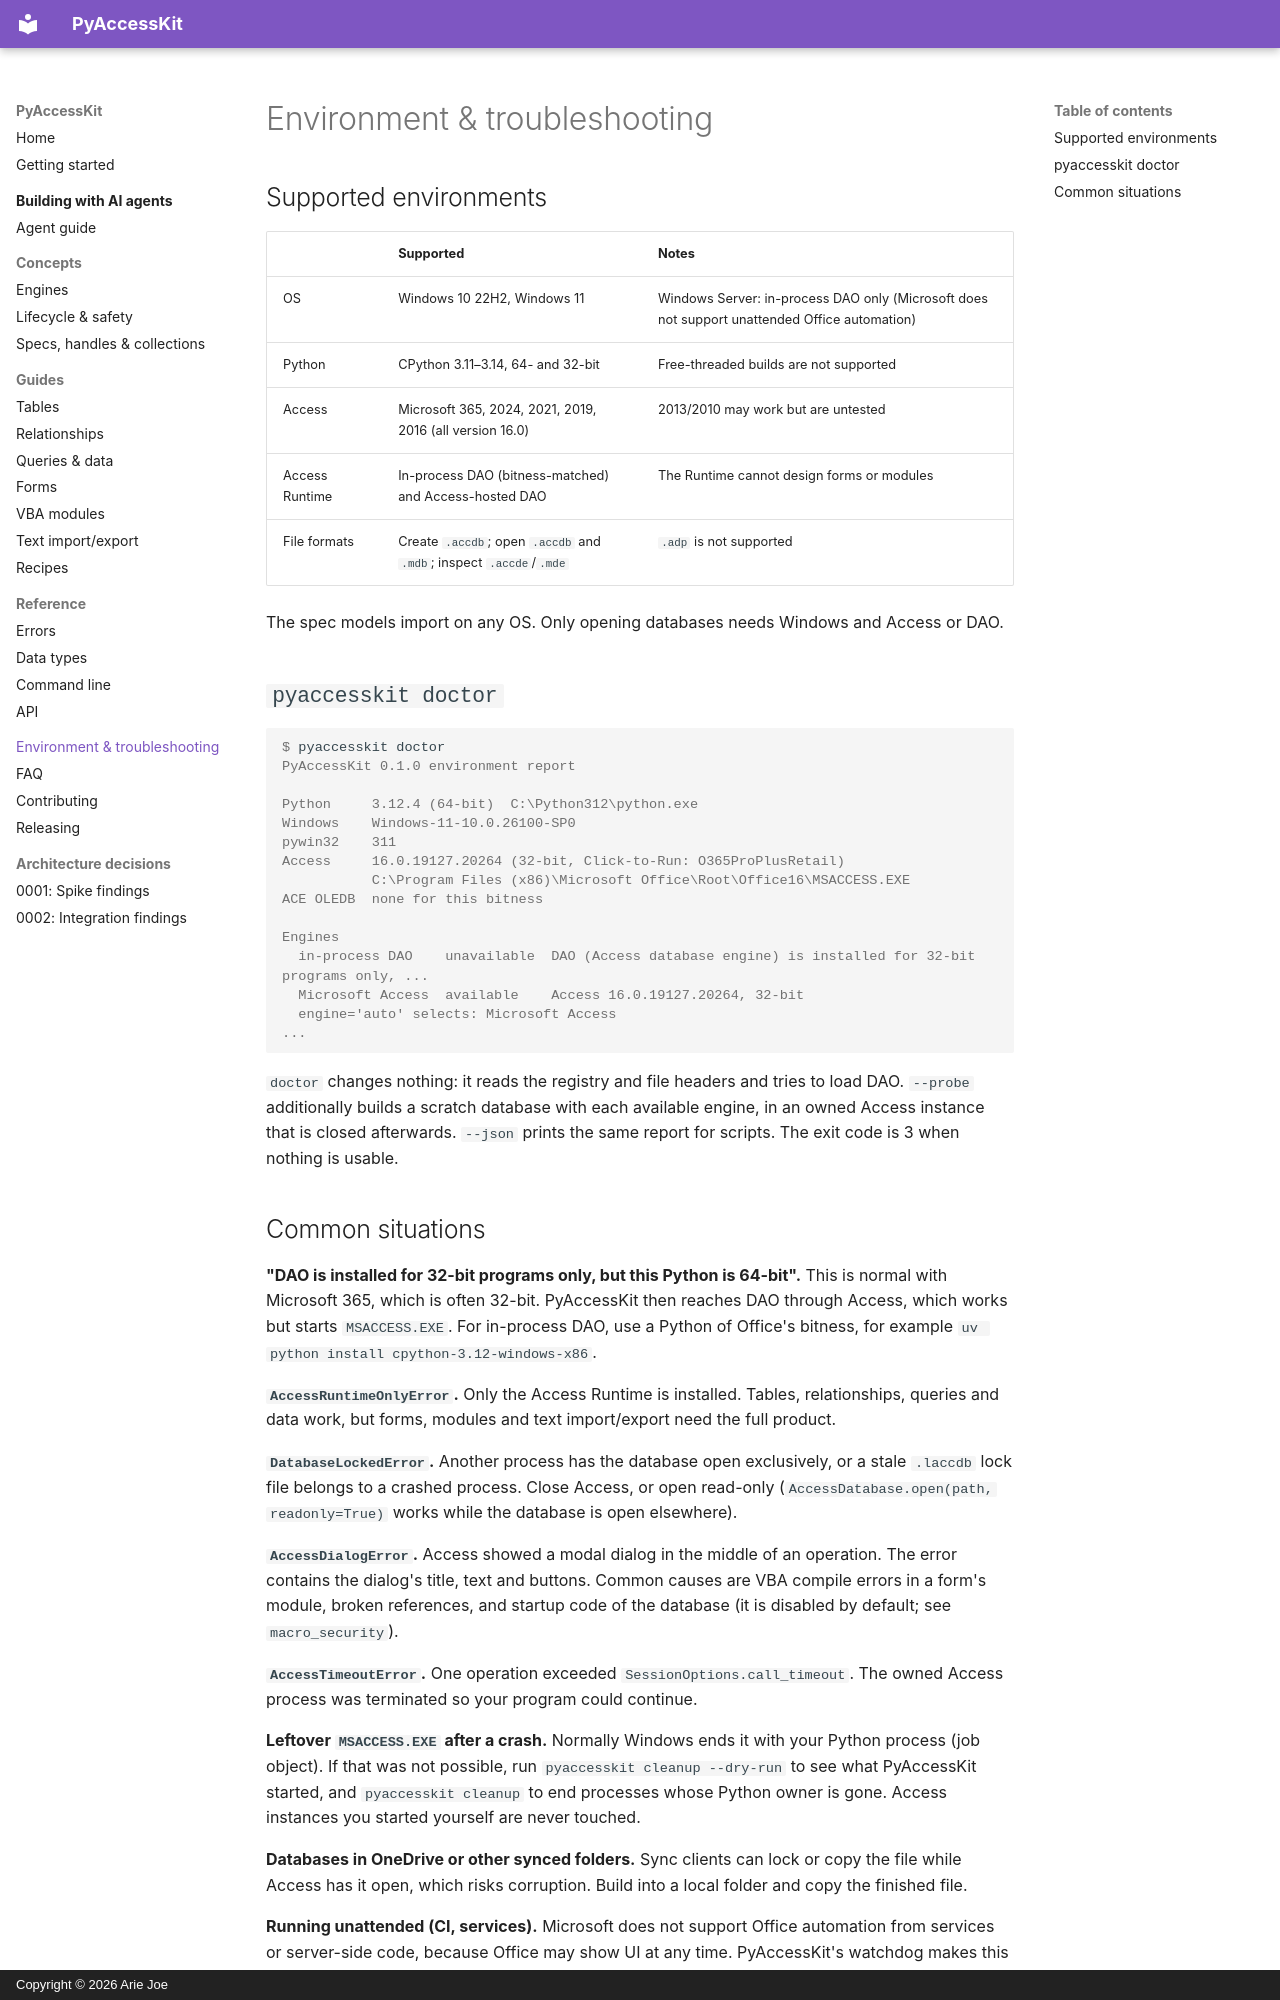

repository: ariedotcodotnz/PyAccessKit · page: environment/index.html · generator: mkdocs · copyright: Copyright © 2026 Arie Joe

# Environment & troubleshooting

## Supported environments

| | Supported | Notes |
|---|---|---|
| OS | Windows 10 22H2, Windows 11 | Windows Server: in-process DAO only (Microsoft does not support unattended Office automation) |
| Python | CPython 3.11–3.14, 64- and 32-bit | Free-threaded builds are not supported |
| Access | Microsoft 365, 2024, 2021, 2019, 2016 (all version 16.0) | 2013/2010 may work but are untested |
| Access Runtime | In-process DAO (bitness-matched) and Access-hosted DAO | The Runtime cannot design forms or modules |
| File formats | Create `.accdb`; open `.accdb` and `.mdb`; inspect `.accde`/`.mde` | `.adp` is not supported |

The spec models import on any OS. Only opening databases needs Windows and Access or DAO.

## `pyaccesskit doctor`

```console
$ pyaccesskit doctor
PyAccessKit 0.1.0 environment report

Python     3.12.4 (64-bit)  C:\Python312\python.exe
Windows    Windows-11-10.0.26100-SP0
pywin32    311
Access     16.0.19127.20264 (32-bit, Click-to-Run: O365ProPlusRetail)
           C:\Program Files (x86)\Microsoft Office\Root\Office16\MSACCESS.EXE
ACE OLEDB  none for this bitness

Engines
  in-process DAO    unavailable  DAO (Access database engine) is installed for 32-bit programs only, ...
  Microsoft Access  available    Access 16.0.19127.20264, 32-bit
  engine='auto' selects: Microsoft Access
...
```

`doctor` changes nothing: it reads the registry and file headers and tries to load DAO. `--probe`
additionally builds a scratch database with each available engine, in an owned Access instance that is
closed afterwards. `--json` prints the same report for scripts. The exit code is 3 when nothing is usable.
